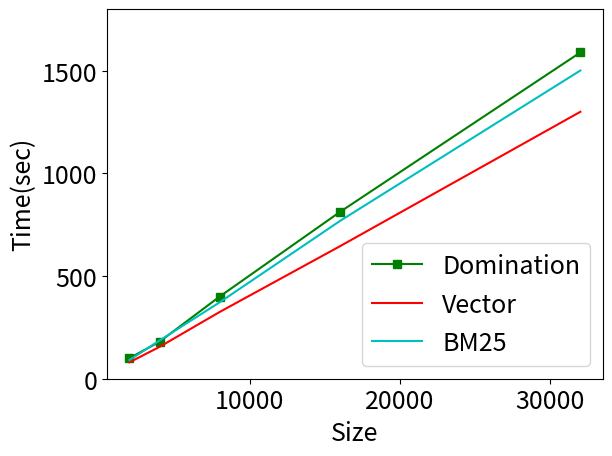

The script that saved this image:
import matplotlib.pyplot as plt
import matplotlib

font = {'size': 18}
matplotlib.rc('font', **font)

x = [2000, 4000, 8000, 16000, 32000]
y1 =[100, 180, 400, 812, 1589]
y2 =[80, 155, 325, 645, 1300]
y3 =[91, 186, 372, 768, 1501]
fig, ax1 = plt.subplots()


ax1.plot(x, y1, 'g-s', label='Domination')
ax1.plot(x, y2, 'r', label='Vector')
ax1.plot(x, y3, 'c', label='BM25')
ax1.set_xlabel('Size')
ax1.set_ylabel('Time(sec)')

ax1.set_ylim(0,1800)
plt.legend(loc="lower right")

plt.savefig('wiki.eps',format='eps')
